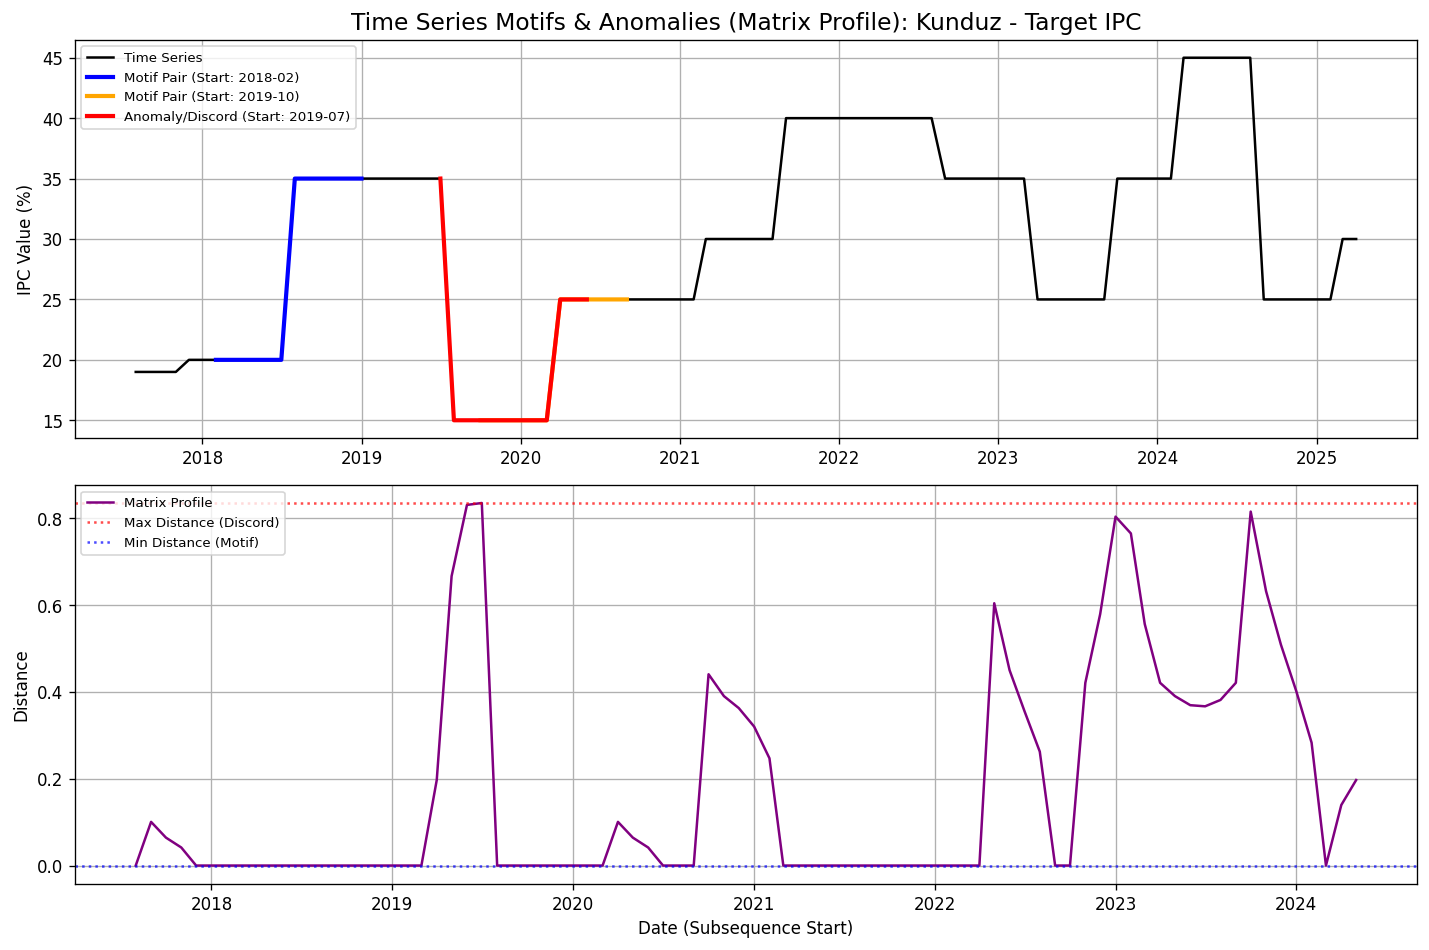

Values plotted in this chart, from the file beside it:
date, value, matrix_profile, matrix_profile_index
2017-08-01, 19.0, 2.296847253011292e-15, 28.0
2017-09-01, 19.0, 0.1006, 32.0
2017-10-01, 19.0, 0.06436, 33.0
2017-11-01, 19.0, 0.04157, 34.0
2017-12-01, 20.0, 3.951312703709894e-16, 24.0
2018-01-01, 20.0, 2.9893669801409083e-16, 25.0
2018-02-01, 20.0, 0.0, 26.0
2018-03-01, 20.0, 2.9893669801409083e-16, 27.0
2018-04-01, 20.0, 2.220446049250313e-16, 28.0
2018-05-01, 20.0, 0.0, 29.0
2018-06-01, 20.0, 3.5472161342847354e-16, 30.0
2018-07-01, 20.0, 4.518280359883027e-16, 31.0
2018-08-01, 35.0, 0.0, 49.0
2018-09-01, 35.0, 1.2814742548776324e-15, 50.0
2018-10-01, 35.0, 1.4597427480450238e-15, 51.0
2018-11-01, 35.0, 0.0, 52.0
2018-12-01, 35.0, 1.2025992653021156e-15, 53.0
2019-01-01, 35.0, 4.382686540470586e-16, 61.0
2019-02-01, 35.0, 0.0, 55.0
2019-03-01, 35.0, 1.046891844311514e-15, 56.0
2019-04-01, 35.0, 0.1971, 81.0
2019-05-01, 35.0, 0.667, 81.0
2019-06-01, 35.0, 0.8311, 64.0
2019-07-01, 35.0, 0.8355, 66.0
2019-08-01, 15.0, 3.951312703709894e-16, 4.0
2019-09-01, 15.0, 2.9893669801409083e-16, 5.0
2019-10-01, 15.0, 0.0, 6.0
2019-11-01, 15.0, 2.9893669801409083e-16, 7.0
2019-12-01, 15.0, 2.220446049250313e-16, 8.0
2020-01-01, 15.0, 0.0, 9.0
2020-02-01, 15.0, 3.5472161342847354e-16, 10.0
2020-03-01, 15.0, 4.518280359883027e-16, 11.0
2020-04-01, 25.0, 0.1006, 1.0
2020-05-01, 25.0, 0.06436, 2.0
2020-06-01, 25.0, 0.04157, 3.0
2020-07-01, 25.0, 5.588000014763635e-16, 4.0
2020-08-01, 25.0, 5.117875266520903e-16, 5.0
2020-09-01, 25.0, 0.0, 6.0
2020-10-01, 25.0, 0.4408, 68.0
2020-11-01, 25.0, 0.3905, 69.0
2020-12-01, 25.0, 0.3629, 3.0
2021-01-01, 25.0, 0.3204, 4.0
2021-02-01, 25.0, 0.2472, 25.0
2021-03-01, 30.0, 0.0, 6.0
2021-04-01, 30.0, 5.117875266520903e-16, 7.0
2021-05-01, 30.0, 5.588000014763635e-16, 8.0
2021-06-01, 30.0, 0.0, 9.0
2021-07-01, 30.0, 6.345453125715752e-16, 10.0
2021-08-01, 30.0, 9.035139765166538e-16, 11.0
2021-09-01, 40.0, 0.0, 12.0
2021-10-01, 40.0, 1.2814742548776324e-15, 13.0
2021-11-01, 40.0, 1.4597427480450238e-15, 14.0
2021-12-01, 40.0, 0.0, 15.0
2022-01-01, 40.0, 1.2025992653021156e-15, 16.0
2022-02-01, 40.0, 1.046891844311514e-15, 17.0
2022-03-01, 40.0, 0.0, 18.0
2022-04-01, 40.0, 1.046891844311514e-15, 19.0
2022-05-01, 40.0, 0.6045, 13.0
2022-06-01, 40.0, 0.4501, 14.0
2022-07-01, 40.0, 0.3561, 15.0
... 33 more rows
